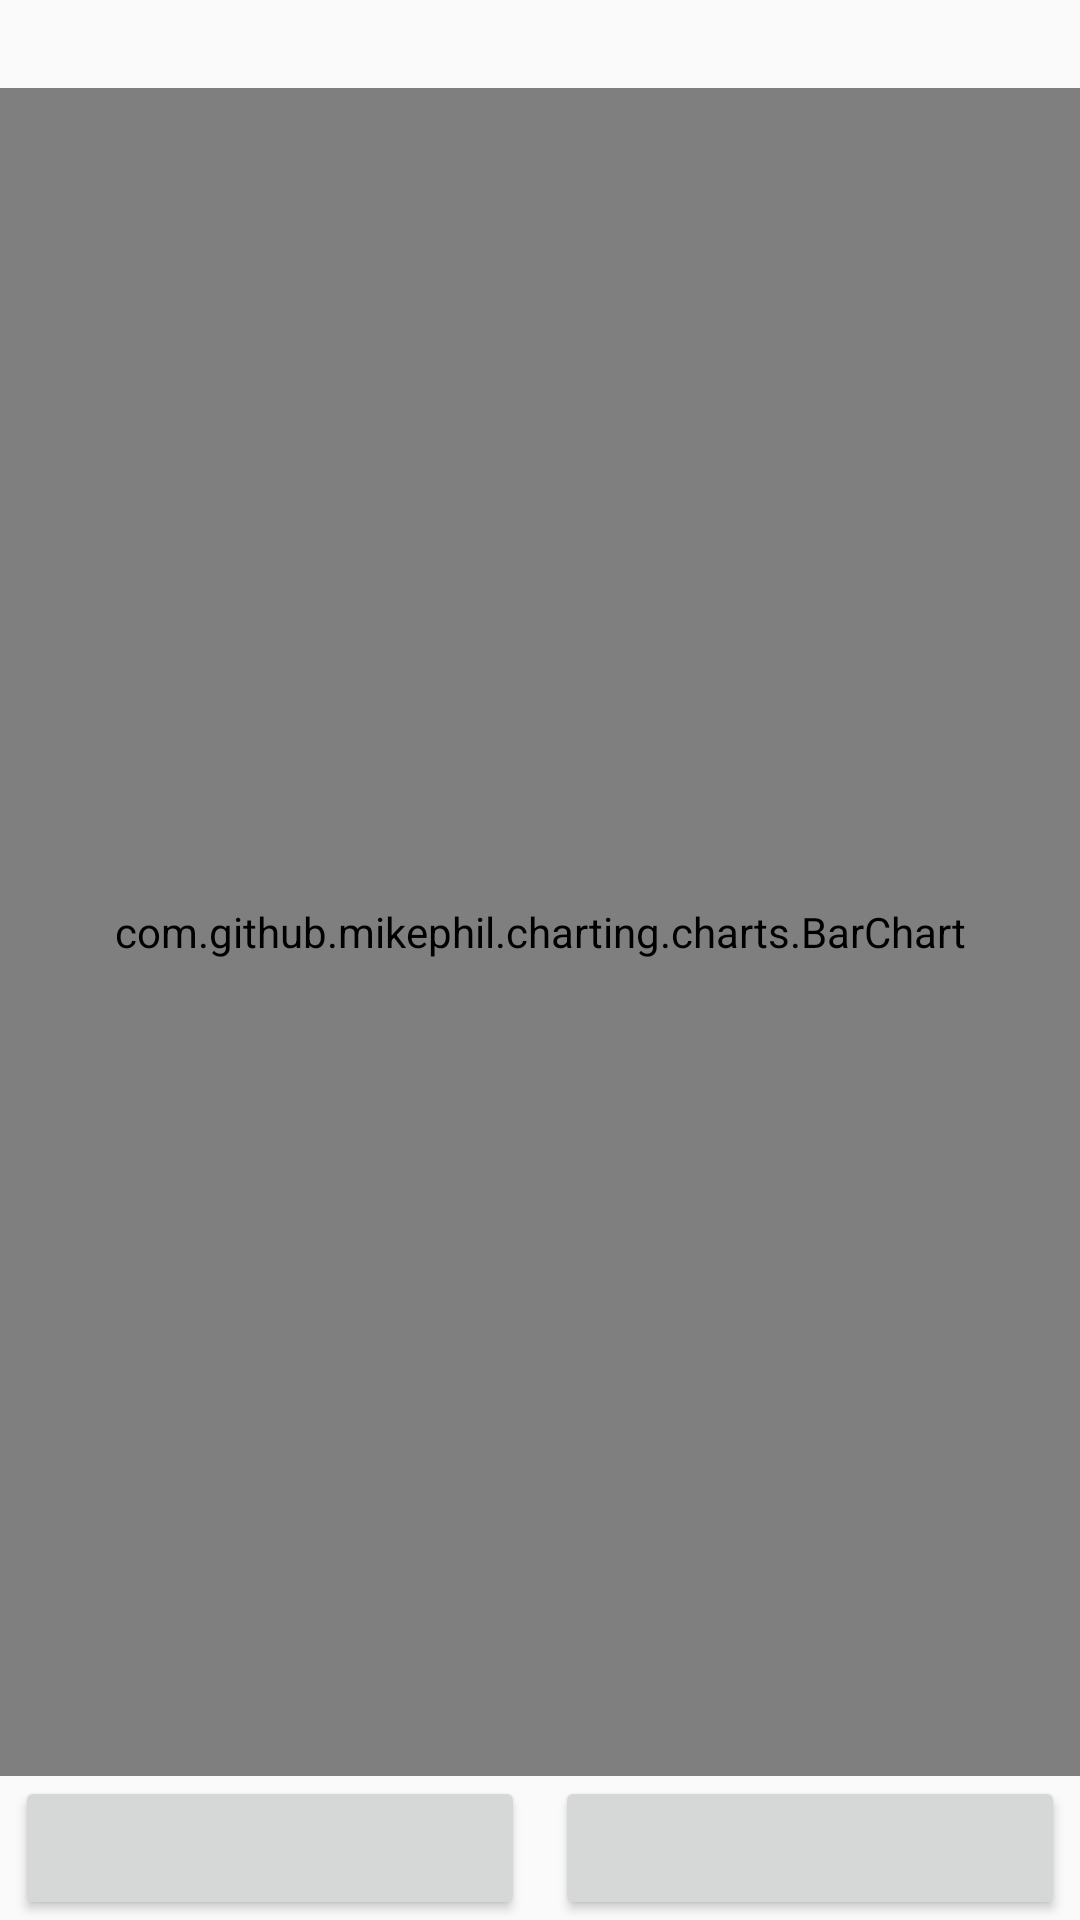

The Android layout XML behind this screen, and the referenced resources:
<!-- AndroidManifest.xml: application theme AppTheme -->
<!-- res/layout/chart1.xml -->
<?xml version="1.0" encoding="utf-8"?>
<LinearLayout xmlns:android="http://schemas.android.com/apk/res/android"
    android:orientation="vertical" android:layout_width="match_parent"
    android:layout_height="match_parent">
    <TextView
        android:id="@+id/chart1Title"
        android:layout_width="match_parent"
        android:layout_height="wrap_content"
        android:layout_gravity="center_horizontal"
        android:paddingTop="5dp"
        android:paddingEnd="5dp"
        android:layout_weight="0"
        android:textAppearance="@android:style/TextAppearance.Medium"
        android:textStyle="normal|bold"
        android:textAlignment="center" />

    <com.github.mikephil.charting.charts.BarChart
        android:id="@+id/chart1"
        android:layout_width="match_parent"
        android:layout_height="wrap_content"
        android:layout_weight="1"/>

    <LinearLayout
        android:layout_width="match_parent"
        android:layout_height="wrap_content"
        android:orientation="horizontal"
        android:layout_weight="0">
        <Button
            android:id="@+id/chart1Prev"
            android:layout_width="wrap_content"
            android:layout_height="match_parent"
            android:paddingStart="5dp"
            android:paddingEnd="5dp"
            android:paddingTop="5dp"
            android:paddingBottom="5dp"
            android:layout_marginStart="5dp"
            android:layout_marginEnd="5dp"
            android:layout_weight="1"
            android:onClick="clickPrev" />
        <Button
            android:id="@+id/chart1Next"
            android:layout_width="wrap_content"
            android:layout_height="match_parent"
            android:paddingStart="5dp"
            android:paddingEnd="5dp"
            android:paddingTop="5dp"
            android:paddingBottom="5dp"
            android:layout_marginStart="5dp"
            android:layout_marginEnd="5dp"
            android:layout_weight="1"
            android:onClick="clickNext" />
    </LinearLayout>

</LinearLayout>
<!-- resources referenced by this layout -->
<resources>
  <style name="AppTheme" parent="Theme.AppCompat.Light.DarkActionBar">
          
          <item name="colorPrimary">@color/colorPrimary</item>
          <item name="colorPrimaryDark">@color/colorPrimaryDark</item>
          <item name="colorAccent">@color/colorAccent</item>
          
      </style>
  <color name="colorPrimary">#3f51b5</color>
  <color name="colorPrimaryDark">#303F9F</color>
  <color name="colorAccent">#FF4081</color>
</resources>
